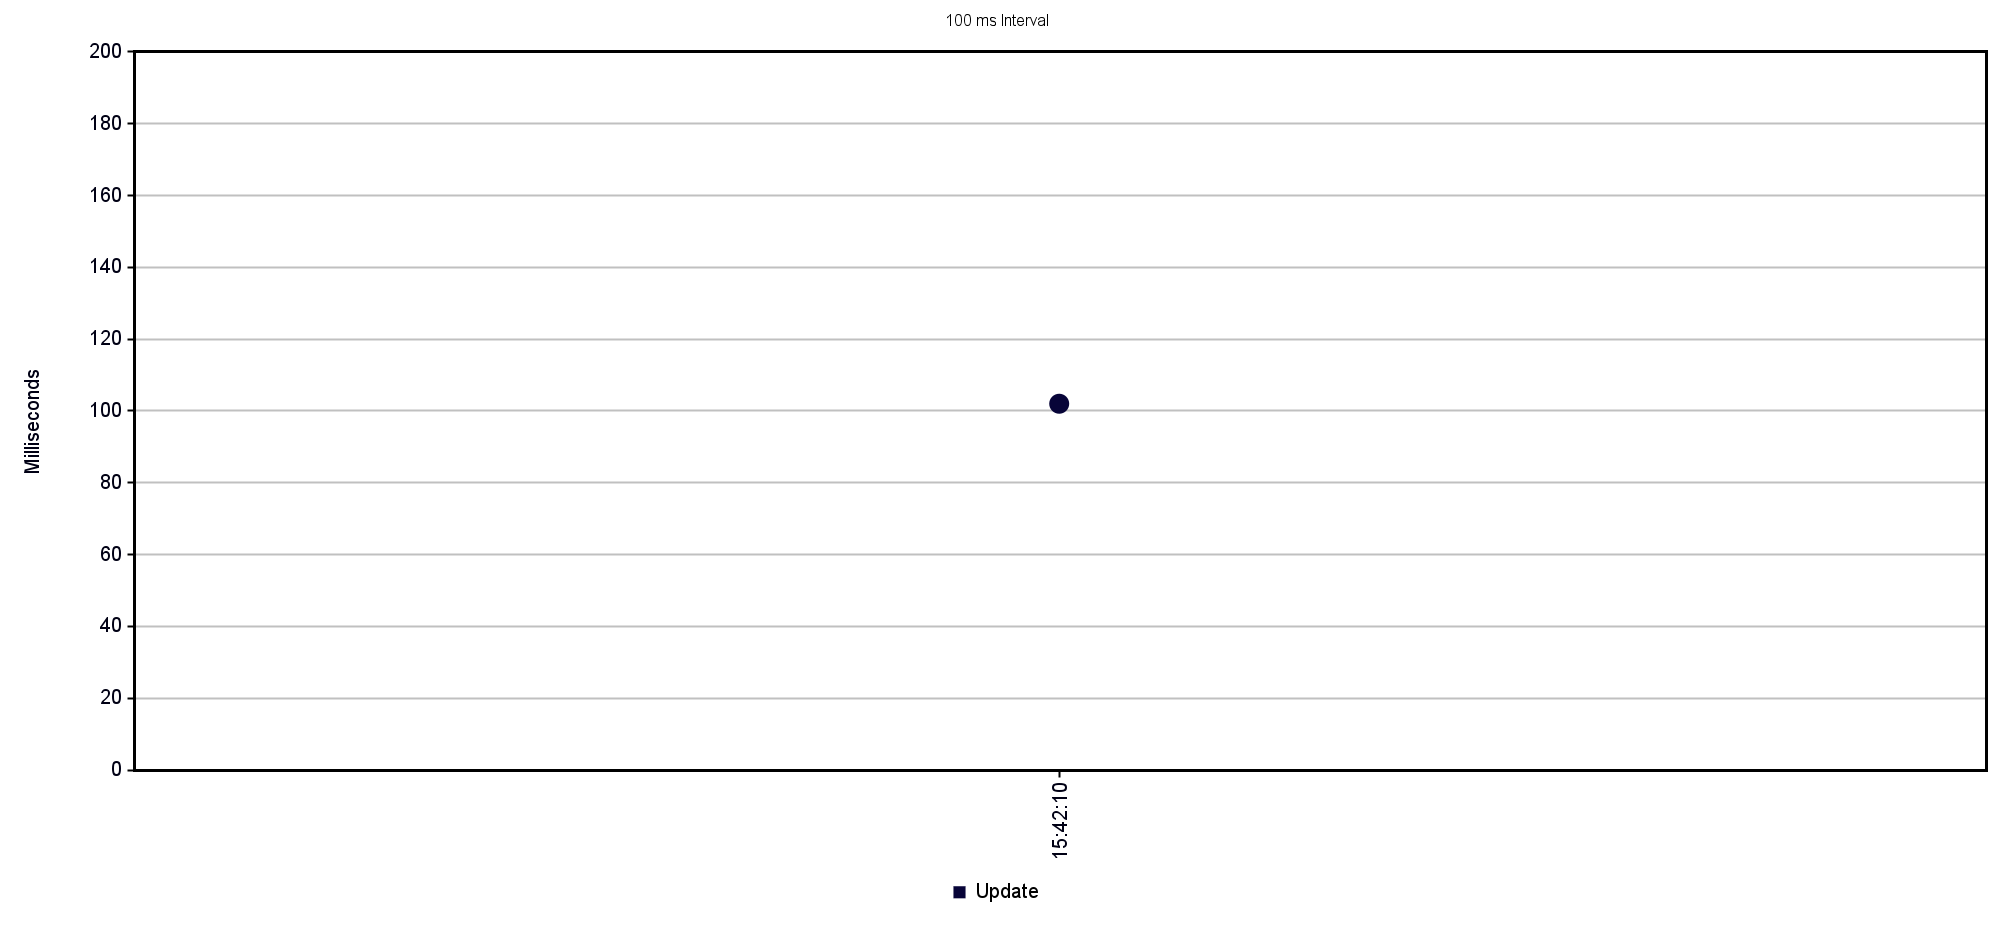

The table this chart was drawn from, first rows:
Label, # Samples, Average, Min, Max, Std. Dev., Error %, Throughput, Received KB/sec, Sent KB/sec, Avg. Bytes
Update, 100, 991, 102, 1765, 391.7, 0.000%, 9.12, 434, 2.32, 48733
TOTAL, 100, 991, 102, 1765, 391.7, 0.000%, 9.12, 434, 2.32, 48733
